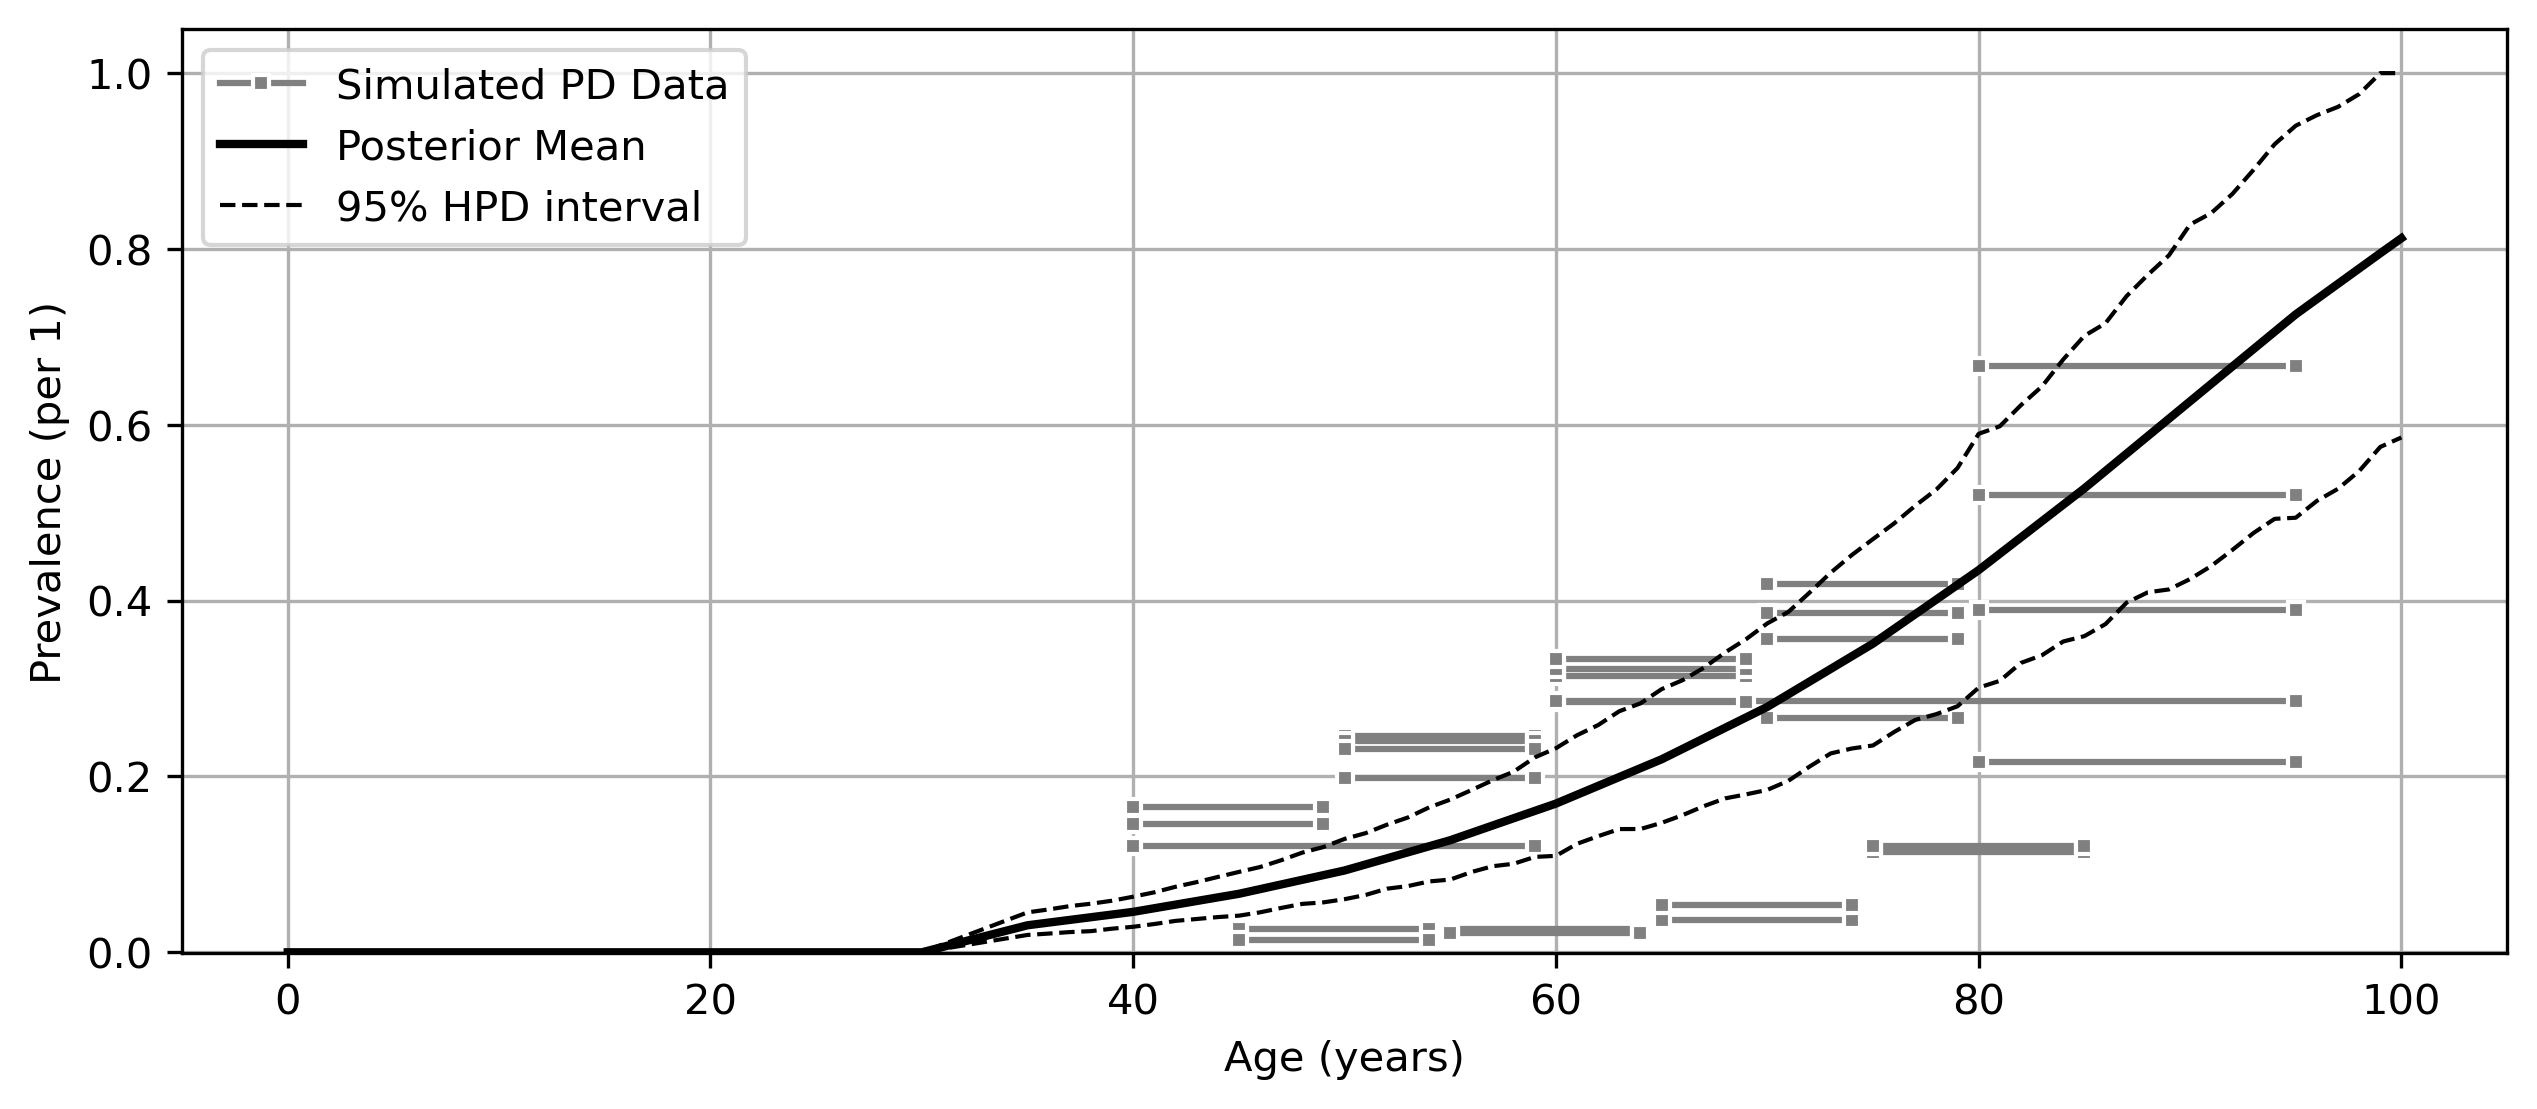

The file beside this chart, header and first rows:
age, mean, lower_ci, upper_ci
0, 0.0, 0.0, 0.0
1, 0.0, 0.0, 0.0
2, 0.0, 0.0, 0.0
3, 0.0, 0.0, 0.0
4, 0.0, 0.0, 0.0
5, 0.0, 0.0, 0.0
6, 0.0, 0.0, 0.0
7, 0.0, 0.0, 0.0
8, 0.0, 0.0, 0.0
9, 0.0, 0.0, 0.0
10, 0.0, 0.0, 0.0
11, 0.0, 0.0, 0.0
12, 0.0, 0.0, 0.0
13, 0.0, 0.0, 0.0
14, 0.0, 0.0, 0.0
15, 0.0, 0.0, 0.0
16, 0.0, 0.0, 0.0
17, 0.0, 0.0, 0.0
18, 0.0, 0.0, 0.0
19, 0.0, 0.0, 0.0
20, 0.0, 0.0, 0.0
21, 0.0, 0.0, 0.0
22, 0.0, 0.0, 0.0
23, 0.0, 0.0, 0.0
24, 0.0, 0.0, 0.0
25, 0.0, 0.0, 0.0
26, 0.0, 0.0, 0.0
27, 0.0, 0.0, 0.0
28, 0.0, 0.0, 0.0
29, 0.0, 0.0, 0.0
30, 2.9362475568493487e-07, 2.9729616366406954e-14, 1.4686733496656311e-06
31, 0.006145, 0.001281, 0.00855
32, 0.01229, 0.002562, 0.0171
33, 0.01843, 0.003842, 0.02565
34, 0.02458, 0.005123, 0.0342
35, 0.03072, 0.006403, 0.04275
36, 0.03378, 0.01171, 0.04641
37, 0.03683, 0.01751, 0.05036
38, 0.03989, 0.02337, 0.05477
39, 0.04294, 0.02774, 0.05969
40, 0.046, 0.03004, 0.06464
41, 0.0501, 0.03315, 0.0696
42, 0.05421, 0.03599, 0.07503
43, 0.05832, 0.03853, 0.08096
44, 0.06242, 0.04097, 0.08706
45, 0.06653, 0.04301, 0.09354
46, 0.07184, 0.04755, 0.09982
47, 0.07714, 0.05168, 0.1066
48, 0.08245, 0.05535, 0.114
49, 0.08775, 0.05868, 0.1219
50, 0.09306, 0.06164, 0.1305
51, 0.09994, 0.06773, 0.1382
52, 0.1068, 0.07305, 0.1463
53, 0.1137, 0.07722, 0.1559
54, 0.1206, 0.08144, 0.1659
55, 0.1275, 0.08579, 0.1772
56, 0.1358, 0.09267, 0.1869
57, 0.1441, 0.09897, 0.1979
58, 0.1525, 0.105, 0.21
59, 0.1608, 0.1097, 0.2234
... 41 more rows
